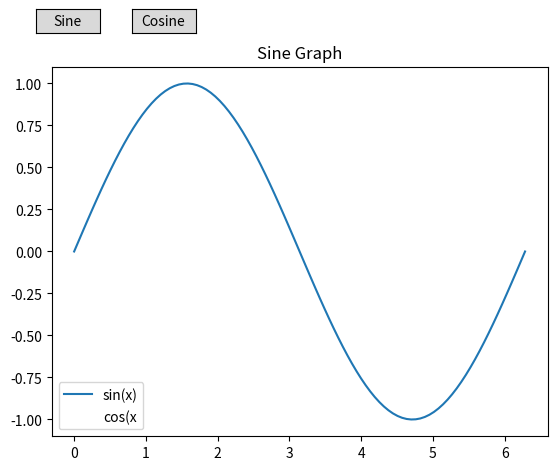

Generate this figure with matplotlib:
import matplotlib.pyplot as plt
from matplotlib.widgets import Button
import numpy as np

# Create a figure with a white background
fig, ax = plt.subplots()
fig.set_facecolor('white')  # Set the figure background to white

# Define the x values for the sine and cosine graphs
x = np.linspace(0, 2 * np.pi, 100)

# Initialize the line variables for sine and cosine
sine_line, = ax.plot(x, np.sin(x), label='sin(x)')
cosine_line, = ax.plot(x, np.cos(x), label='cos(x')

# Function to update the current tab with the selected graph
def update_tab(selected_function):
    if selected_function == 'sine':
        sine_line.set_visible(True)
        cosine_line.set_visible(False)
        ax.set_title('Sine Graph')
    elif selected_function == 'cosine':
        sine_line.set_visible(False)
        cosine_line.set_visible(True)
        ax.set_title('Cosine Graph')
    ax.legend()
    fig.canvas.draw()

# Create buttons to switch between tabs
btn1 = Button(plt.axes([0.1, 0.95, 0.1, 0.05]), 'Sine')
btn1.on_clicked(lambda event: update_tab('sine'))

btn2 = Button(plt.axes([0.25, 0.95, 0.1, 0.05]), 'Cosine')
btn2.on_clicked(lambda event: update_tab('cosine'))

# Set the background color of the axes to white
ax.set_facecolor('white')

# Set the background color of the legend to white
ax.legend().set_frame_on(False)

# Initialize with the sine graph
update_tab('sine')

plt.show()
